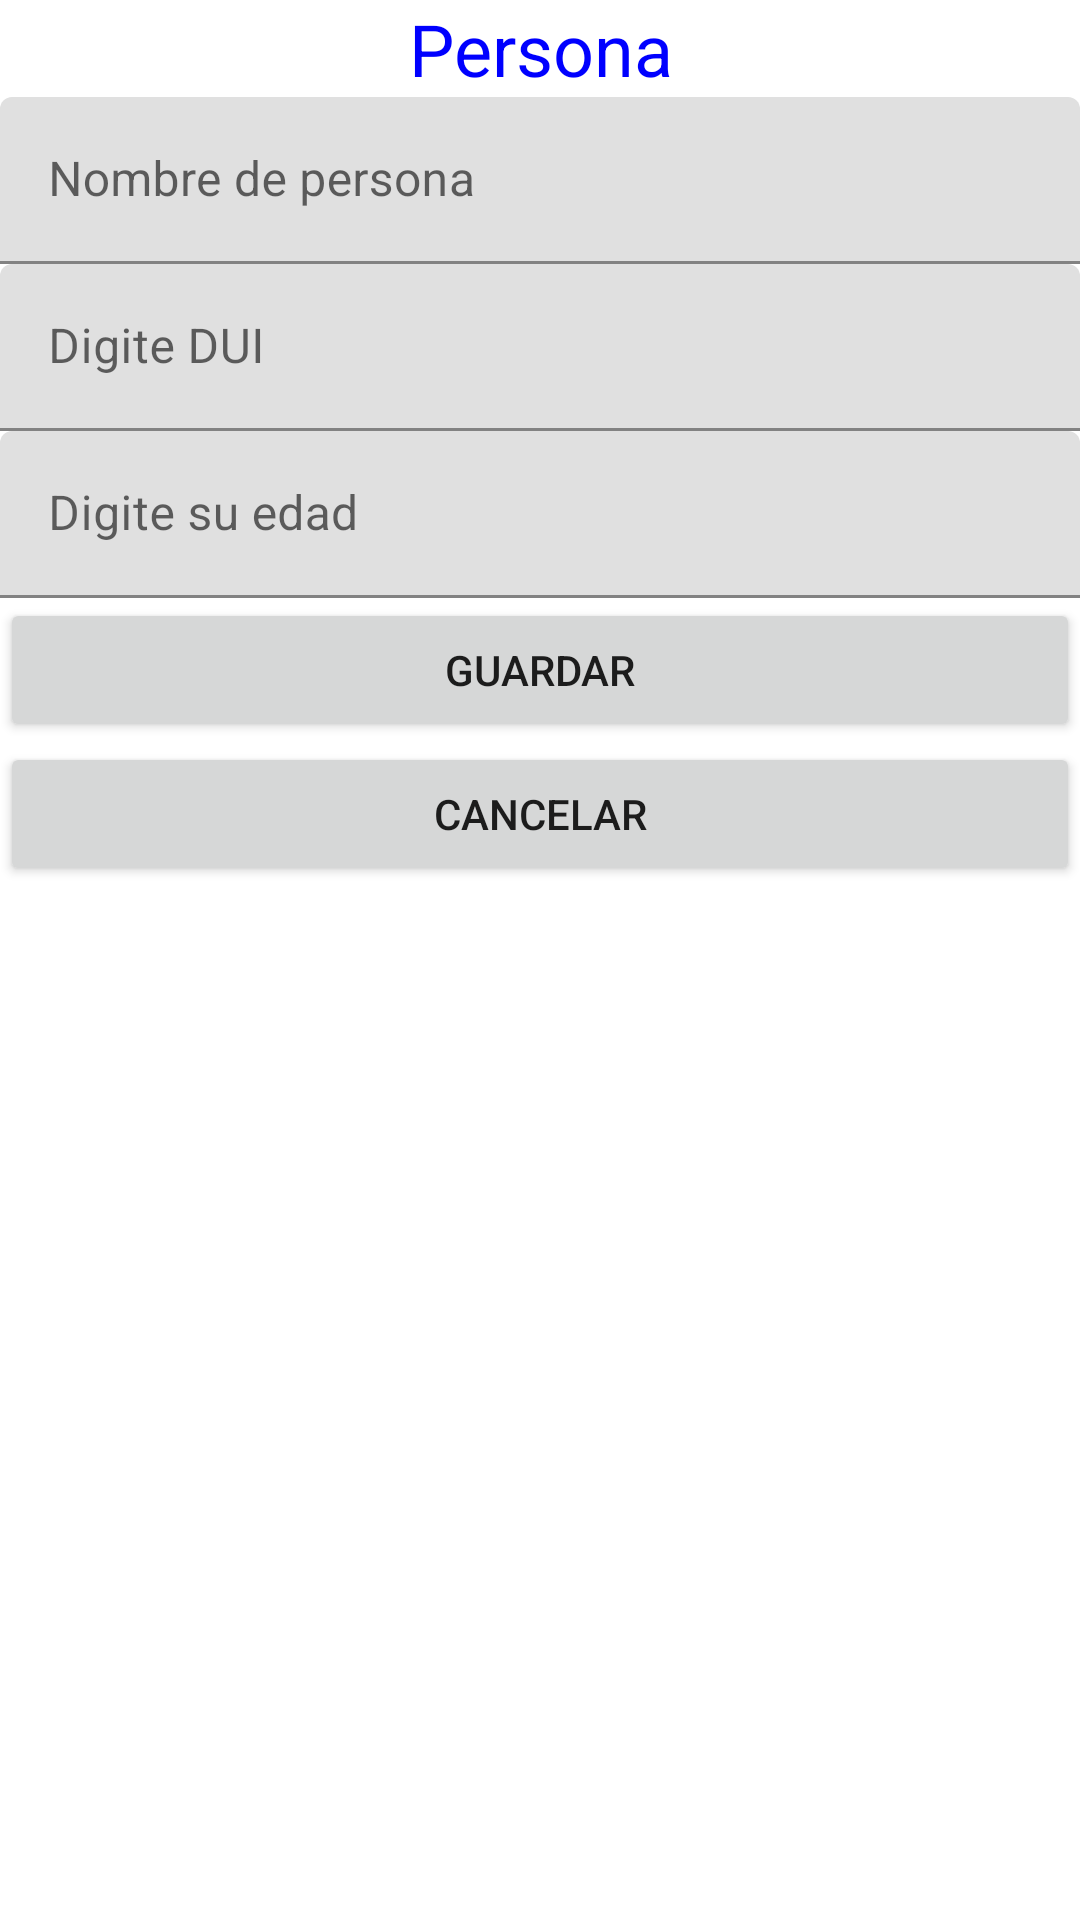

The Android layout XML behind this screen, and the referenced resources:
<!-- AndroidManifest.xml: application theme Theme.TrabajoDeInvestigacion -->
<!-- res/layout/activity_add_persona.xml -->
<?xml version="1.0" encoding="utf-8"?>
<LinearLayout xmlns:android="http://schemas.android.com/apk/res/android"
    android:layout_width="match_parent"
    android:layout_height="match_parent"
    android:orientation="vertical">
    <TextView
        android:gravity="center_horizontal"
        android:text="Persona"
        android:textSize="24sp"
        android:textColor="#00f"
        android:layout_width="match_parent"
        android:layout_height="wrap_content" />


    <com.google.android.material.textfield.TextInputLayout
        android:layout_width="match_parent"
        android:layout_height="wrap_content">

        <com.google.android.material.textfield.TextInputEditText
            android:id="@+id/edtNombre"
            android:layout_width="match_parent"
            android:layout_height="wrap_content"
            android:hint="Nombre de persona" />
    </com.google.android.material.textfield.TextInputLayout>


    <com.google.android.material.textfield.TextInputLayout
        android:layout_width="match_parent"
        android:layout_height="wrap_content">

        <com.google.android.material.textfield.TextInputEditText
            android:id="@+id/edtDUI"
            android:layout_width="match_parent"
            android:layout_height="wrap_content"
            android:hint="Digite DUI" />
    </com.google.android.material.textfield.TextInputLayout>


    <com.google.android.material.textfield.TextInputLayout
        android:layout_width="match_parent"
        android:layout_height="wrap_content">

        <com.google.android.material.textfield.TextInputEditText
            android:id="@+id/edtEdad"
            android:layout_width="match_parent"
            android:layout_height="wrap_content"
            android:hint="Digite su edad" />
    </com.google.android.material.textfield.TextInputLayout>

    <Button
        android:text="Guardar"
        android:onClick="guardar"
        android:layout_width="match_parent"
        android:layout_height="wrap_content" />
    <Button
        android:text="Cancelar"
        android:onClick="cancelar"
        android:layout_width="match_parent"
        android:layout_height="wrap_content" />
</LinearLayout>
<!-- resources referenced by this layout -->
<resources>
  <style name="Theme.TrabajoDeInvestigacion" parent="Theme.MaterialComponents.DayNight.DarkActionBar">
          
          <item name="colorPrimary">@color/purple_500</item>
          <item name="colorPrimaryVariant">@color/purple_700</item>
          <item name="colorOnPrimary">@color/white</item>
          
          <item name="colorSecondary">@color/teal_200</item>
          <item name="colorSecondaryVariant">@color/teal_700</item>
          <item name="colorOnSecondary">@color/black</item>
          
          <item name="android:statusBarColor" tools:targetApi="l">?attr/colorPrimaryVariant</item>
          
      </style>
  <!-- not gathered from this repository: default colours our renderer supplied (Android Studio template values) -->
  <color name="purple_500">#FF6200EE</color>
  <color name="purple_700">#FF3700B3</color>
  <color name="teal_200">#FF03DAC5</color>
  <color name="teal_700">#FF018786</color>
  <color name="black">#FF000000</color>
  <color name="white">#FFFFFFFF</color>
</resources>
